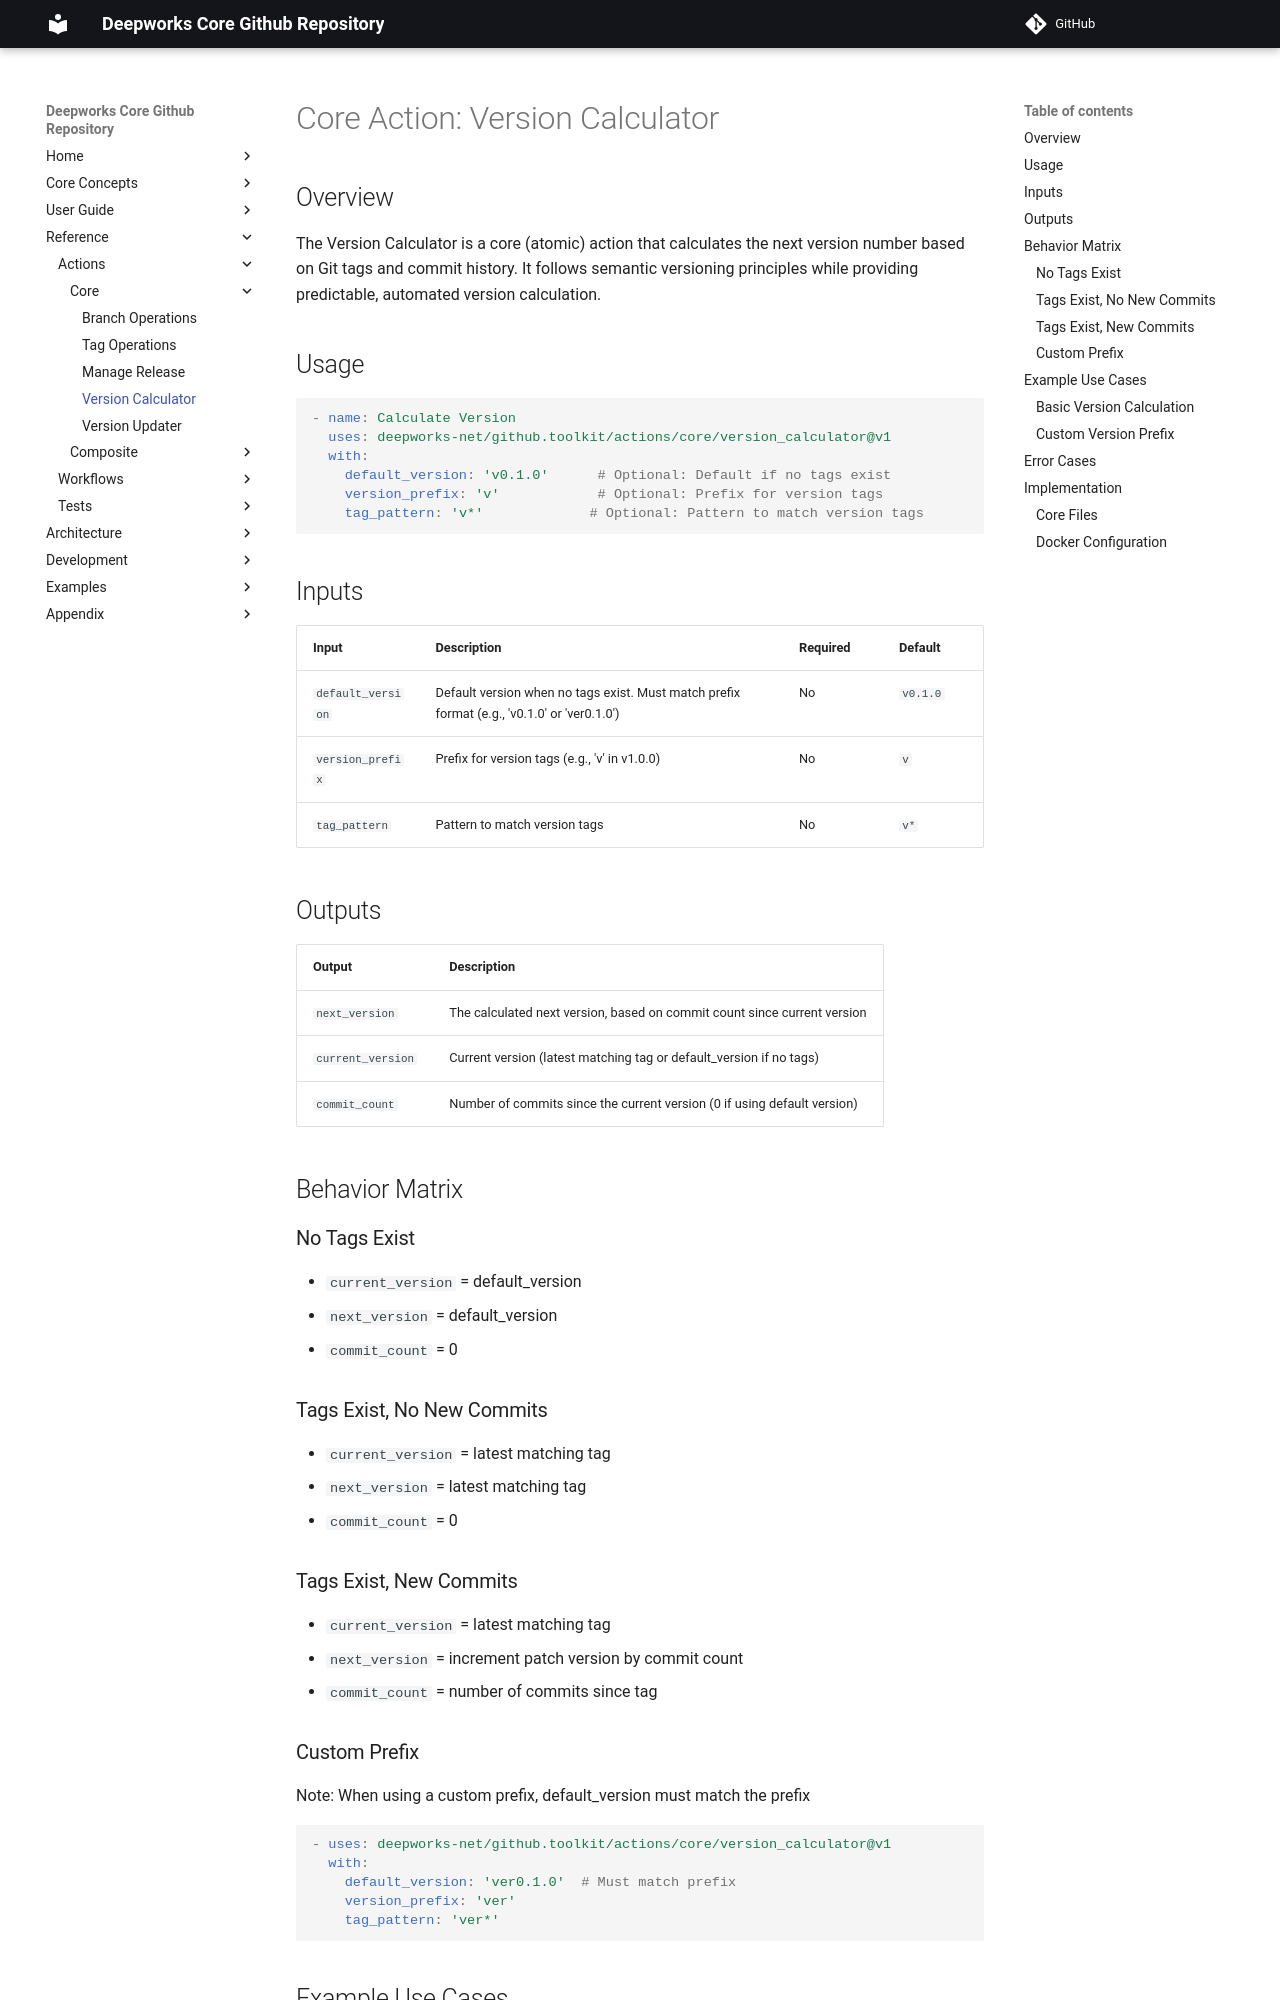

repository: deepworks-net/github.toolkit · page: actions/core/version_calculator/index.html · generator: mkdocs

# Core Action: Version Calculator

## Overview

The Version Calculator is a core (atomic) action that calculates the next version number based on Git tags and commit history. It follows semantic versioning principles while providing predictable, automated version calculation.

## Usage

```yaml
- name: Calculate Version
  uses: deepworks-net/github.toolkit/actions/core/version_calculator@v1
  with:
    default_version: 'v0.1.0'      # Optional: Default if no tags exist
    version_prefix: 'v'            # Optional: Prefix for version tags
    tag_pattern: 'v*'             # Optional: Pattern to match version tags
```

## Inputs

| Input | Description | Required | Default |
|-------|-------------|----------|---------|
| `default_version` | Default version when no tags exist. Must match prefix format (e.g., 'v0.1.0' or 'ver0.1.0') | No | `v0.1.0` |
| `version_prefix` | Prefix for version tags (e.g., 'v' in v1.0.0) | No | `v` |
| `tag_pattern` | Pattern to match version tags | No | `v*` |

## Outputs

| Output | Description |
|--------|-------------|
| `next_version` | The calculated next version, based on commit count since current version |
| `current_version` | Current version (latest matching tag or default_version if no tags) |
| `commit_count` | Number of commits since the current version (0 if using default version) |

## Behavior Matrix

### No Tags Exist

- `current_version` = default_version
- `next_version` = default_version
- `commit_count` = 0

### Tags Exist, No New Commits

- `current_version` = latest matching tag
- `next_version` = latest matching tag
- `commit_count` = 0

### Tags Exist, New Commits

- `current_version` = latest matching tag
- `next_version` = increment patch version by commit count
- `commit_count` = number of commits since tag
